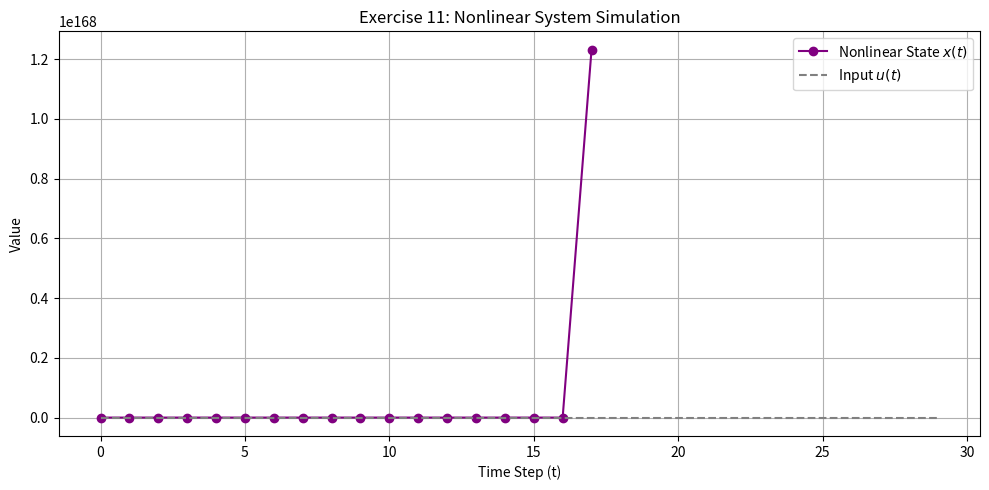

Here is the Python script that generated this plot:
import numpy as np
import matplotlib.pyplot as plt

# --- 1. System Parameters ---
steps = 30
np.random.seed(42)

x = np.zeros(steps)
u = np.sin(np.linspace(0, 5, steps)) # Oscillating input
w = np.random.normal(0, 0.1, steps)  # Small process noise

x[0] = 0.5 # Small initial state

# --- 2. Simulate Nonlinear System ---
for t in range(steps - 1):
    # Nonlinear dynamics: x(t+1) = x(t) + 0.1*x(t)^2 + u(t) + w(t)
    x[t+1] = x[t] + 0.1 * (x[t]**2) + u[t] + w[t]

# --- 3. Plotting ---
plt.figure(figsize=(10, 5))
plt.plot(range(steps), x, label='Nonlinear State $x(t)$', color='purple', marker='o')
plt.plot(range(steps), u, label='Input $u(t)$', color='gray', linestyle='--')
plt.title('Exercise 11: Nonlinear System Simulation')
plt.xlabel('Time Step (t)')
plt.ylabel('Value')
plt.legend()
plt.grid(True)
plt.tight_layout()
plt.show()
